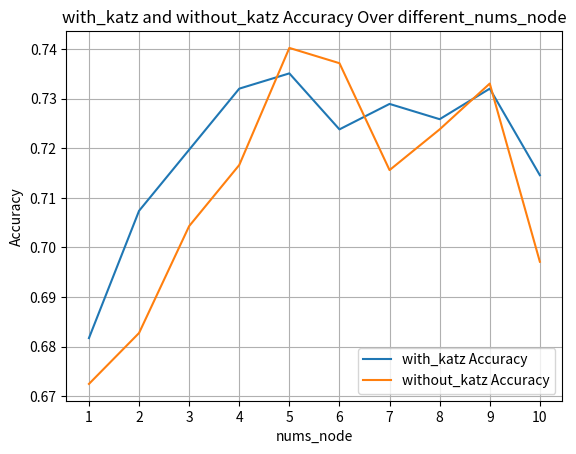

This chart was generated by the following Python code: (Note: this script raises an exception after producing the figure.)
# -*- coding: UTF-8 -*-
"""
[redacted]
[redacted]
IDE     ：PyCharm 
File    ：test.py
Date    ：2024/9/4 下午7:39 
Project ：new_idea 
Project Description：
    
"""
import numpy as np
from matplotlib import pyplot as plt


def make_graph(nums_node, with_katz, without_katz):  # 创建折线图
    plt.plot(nums_node, with_katz, label='with_katz Accuracy')
    plt.plot(nums_node, without_katz, label='without_katz Accuracy')
    plt.legend()
    plt.title('with_katz and without_katz Accuracy Over different_nums_node')
    plt.xlabel('nums_node')
    plt.ylabel('Accuracy')
    # plt.yticks(np.arange(0, 1.1, 0.05))
    plt.xticks(np.arange(1, len(nums_node)+1, 1))
    plt.grid(True)
    plt.savefig(r'katz/with_katz.png')
    plt.show()


a = [0.6724846363067627, 0.6827515363693237, 0.7043121457099915, 0.7166324853897095, 0.7402464151382446, 0.7371663451194763, 0.7156057953834534, 0.7238193154335022, 0.7330595850944519, 0.697125256061554]
b = [0.6817248463630676, 0.7073922157287598, 0.7197125554084778, 0.7320328950881958, 0.7351129651069641, 0.7238193154335022, 0.7289528250694275, 0.7258726954460144, 0.7320328950881958, 0.7145791053771973]
nums_node = np.arange(1, len(a) + 1)
make_graph(nums_node, b, a)
